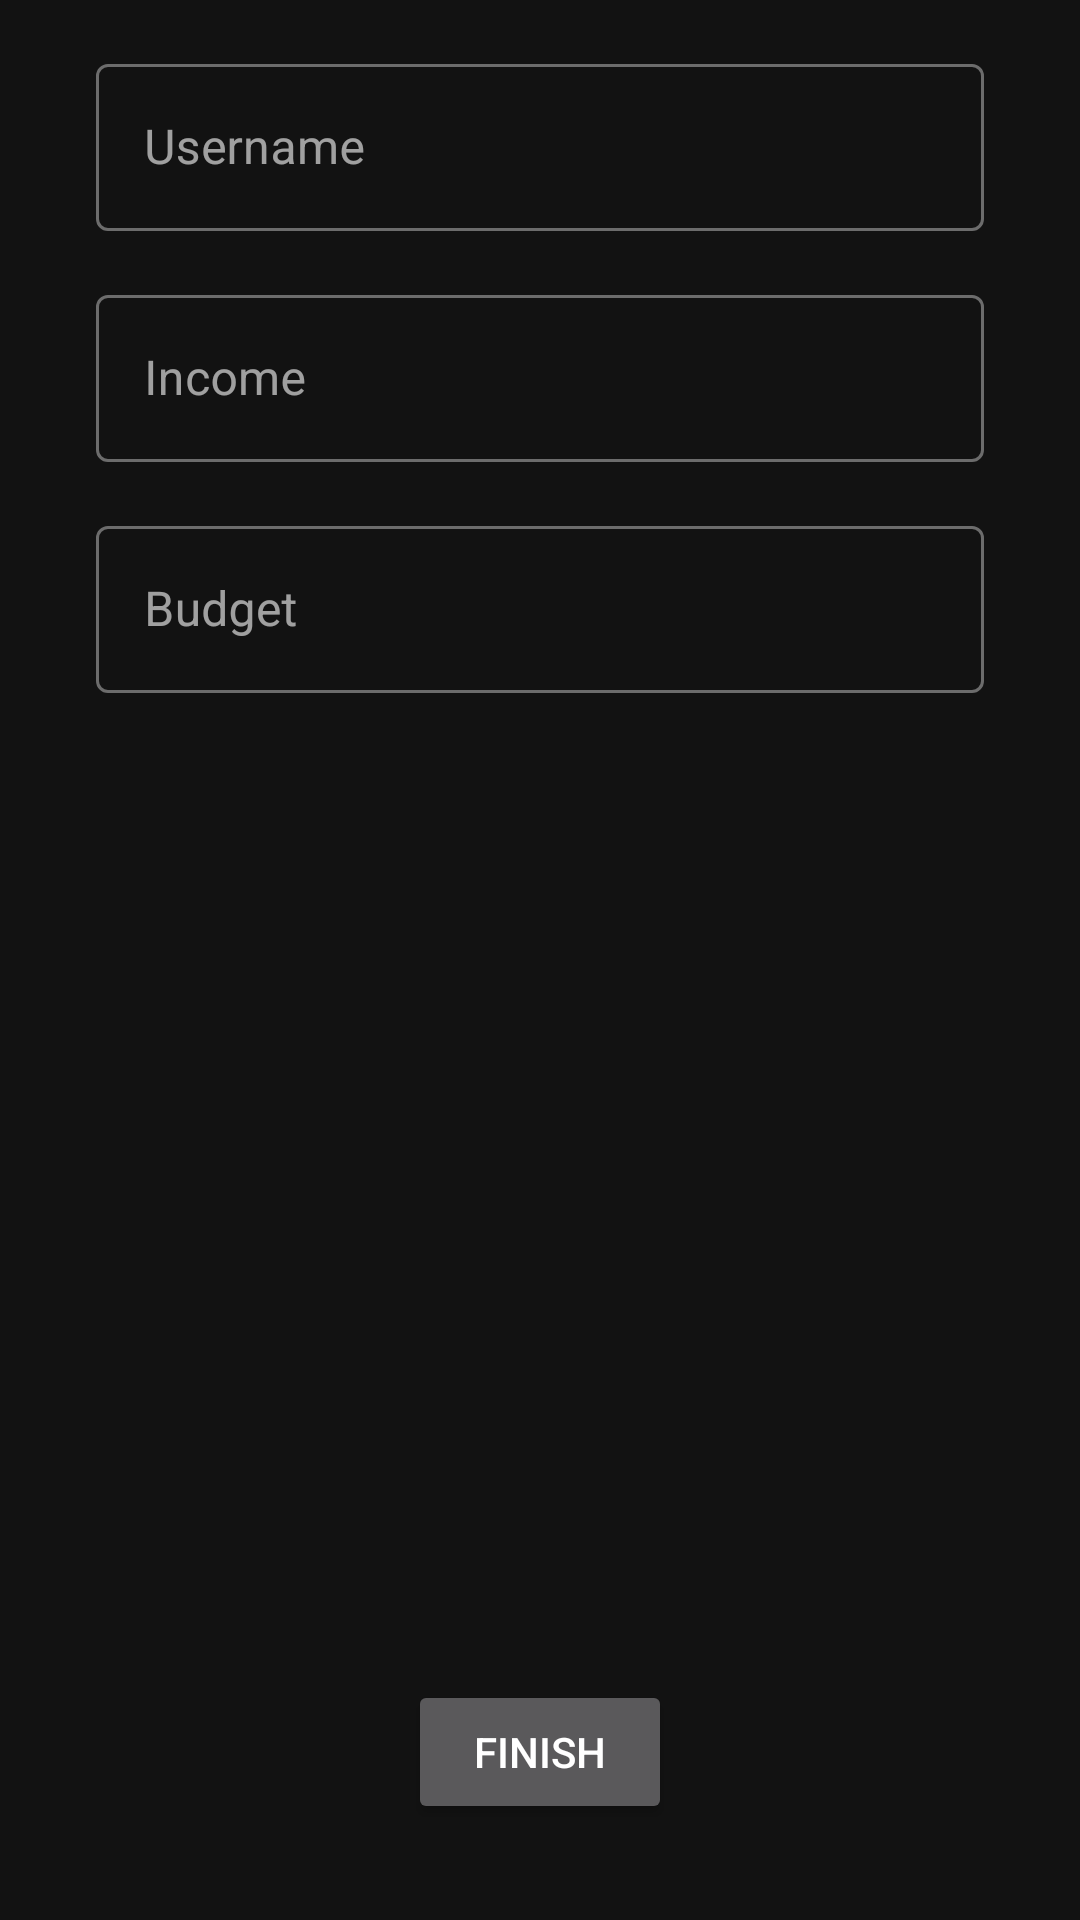

This screen was rendered from an Android layout file. Write that file and the resources it references.
<!-- AndroidManifest.xml: application theme Theme.BudgetingAppV1 -->
<!-- res/layout/activity_account_creation.xml -->
<?xml version="1.0" encoding="utf-8"?>
<androidx.constraintlayout.widget.ConstraintLayout xmlns:android="http://schemas.android.com/apk/res/android"
    xmlns:app="http://schemas.android.com/apk/res-auto"
    xmlns:tools="http://schemas.android.com/tools"
    android:layout_width="match_parent"
    android:layout_height="match_parent"
    tools:context=".AccountCreation">

    <com.google.android.material.textfield.TextInputLayout
        android:id="@+id/username_input_layout"
        style="@style/Widget.MaterialComponents.TextInputLayout.OutlinedBox"
        android:layout_width="match_parent"
        android:layout_height="wrap_content"
        android:layout_marginStart="32dp"
        android:layout_marginTop="16dp"
        android:layout_marginEnd="32dp"
        android:hint="@string/username_hint"
        app:endIconMode="clear_text"
        app:layout_constraintEnd_toEndOf="parent"
        app:layout_constraintStart_toStartOf="parent"
        app:layout_constraintTop_toTopOf="parent">

        <com.google.android.material.textfield.TextInputEditText
            android:id="@+id/account_username"
            android:layout_width="match_parent"
            android:layout_height="wrap_content"
            android:inputType="textAutoCorrect" />

    </com.google.android.material.textfield.TextInputLayout>

    <com.google.android.material.textfield.TextInputLayout
        android:id="@+id/income_input_layout"
        style="@style/Widget.MaterialComponents.TextInputLayout.OutlinedBox"
        android:layout_width="match_parent"
        android:layout_height="wrap_content"
        android:layout_marginStart="32dp"
        android:layout_marginTop="16dp"
        android:layout_marginEnd="32dp"
        android:hint="@string/income_hint"
        app:endIconMode="clear_text"
        app:layout_constraintEnd_toEndOf="parent"
        app:layout_constraintHorizontal_bias="0.0"
        app:layout_constraintStart_toStartOf="parent"
        app:layout_constraintTop_toBottomOf="@+id/username_input_layout">

        <com.google.android.material.textfield.TextInputEditText
            android:id="@+id/account_input"
            android:layout_width="match_parent"
            android:layout_height="wrap_content"
            android:inputType="numberDecimal" />

    </com.google.android.material.textfield.TextInputLayout>

    <com.google.android.material.textfield.TextInputLayout
        android:id="@+id/budget_input_layout"
        style="@style/Widget.MaterialComponents.TextInputLayout.OutlinedBox"
        android:layout_width="match_parent"
        android:layout_height="wrap_content"
        android:layout_marginStart="32dp"
        android:layout_marginTop="16dp"
        android:layout_marginEnd="32dp"
        android:hint="@string/budget_hint"
        app:endIconMode="clear_text"
        app:layout_constraintEnd_toEndOf="parent"
        app:layout_constraintHorizontal_bias="0.0"
        app:layout_constraintStart_toStartOf="parent"
        app:layout_constraintTop_toBottomOf="@+id/income_input_layout">

        <com.google.android.material.textfield.TextInputEditText
            android:id="@+id/account_budget"
            android:layout_width="match_parent"
            android:layout_height="wrap_content"
            android:inputType="numberDecimal" />

    </com.google.android.material.textfield.TextInputLayout>

    <Button
        android:id="@+id/finish_btn"
        android:layout_width="wrap_content"
        android:layout_height="wrap_content"
        android:layout_marginBottom="32dp"
        android:text="@string/finish_btn"
        app:layout_constraintBottom_toBottomOf="parent"
        app:layout_constraintEnd_toEndOf="parent"
        app:layout_constraintStart_toStartOf="parent" />

</androidx.constraintlayout.widget.ConstraintLayout>
<!-- resources referenced by this layout -->
<resources>
  <string name="budget_hint">Budget</string>
  <string name="finish_btn">Finish</string>
  <string name="income_hint">Income</string>
  <string name="username_hint">Username</string>
  <style name="Theme.BudgetingAppV1" parent="Theme.MaterialComponents.NoActionBar">
          
          <item name="colorPrimary">@color/purple_500</item>
          <item name="colorPrimaryVariant">@color/purple_700</item>
          <item name="colorOnPrimary">@color/white</item>
          
          <item name="colorSecondary">@color/teal_200</item>
          <item name="colorSecondaryVariant">@color/teal_700</item>
          <item name="colorOnSecondary">@color/black</item>
          
          <item name="android:statusBarColor" tools:targetApi="l">?attr/colorPrimaryVariant</item>
          
      </style>
  <color name="purple_500">#FF6200EE</color>
  <color name="purple_700">#FF3700B3</color>
  <color name="white">#FFFFFFFF</color>
  <color name="teal_200">#FF03DAC5</color>
  <color name="teal_700">#FF018786</color>
  <color name="black">#FF000000</color>
</resources>
